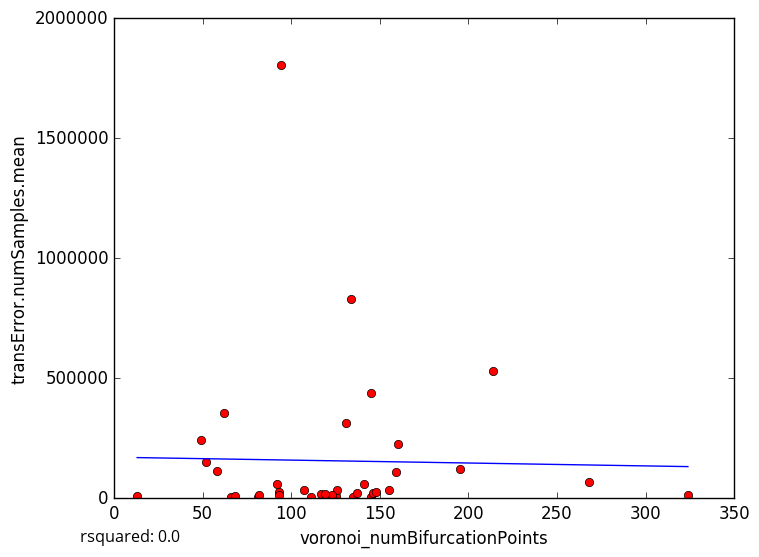

Data behind this chart, as committed beside it:
voronoi_numBifurcationPoints, transError.numSamples.mean
125, 8627
117, 15696
135, 6140
81, 4242
121, 6332
111, 6329
145, 5863
66, 6087
62, 357218
134, 830942
126, 36389
123, 15490
324, 13796
82, 12714
13, 7331
68, 7724
93, 25950
146, 22338
148, 24431
141, 59670
93, 13574
137, 22022
155, 32608
145, 437301
52, 151082
58, 114101
107, 35667
195, 122500
119, 19130
159, 110106
94, 1804313
160, 225133
214, 531998
49, 242087
131, 311884
268, 65744
92, 57460
5-Fold RMSE:, 203290, 278710, 645463, 144697, 144697
Average 5-Fold RMSE:, 283846
5-Fold rsquared:, -0.0584, -0.08433, -0.8634, -0.02906, -0.02906
Average 5-Fold rsquared:, -0.2206
